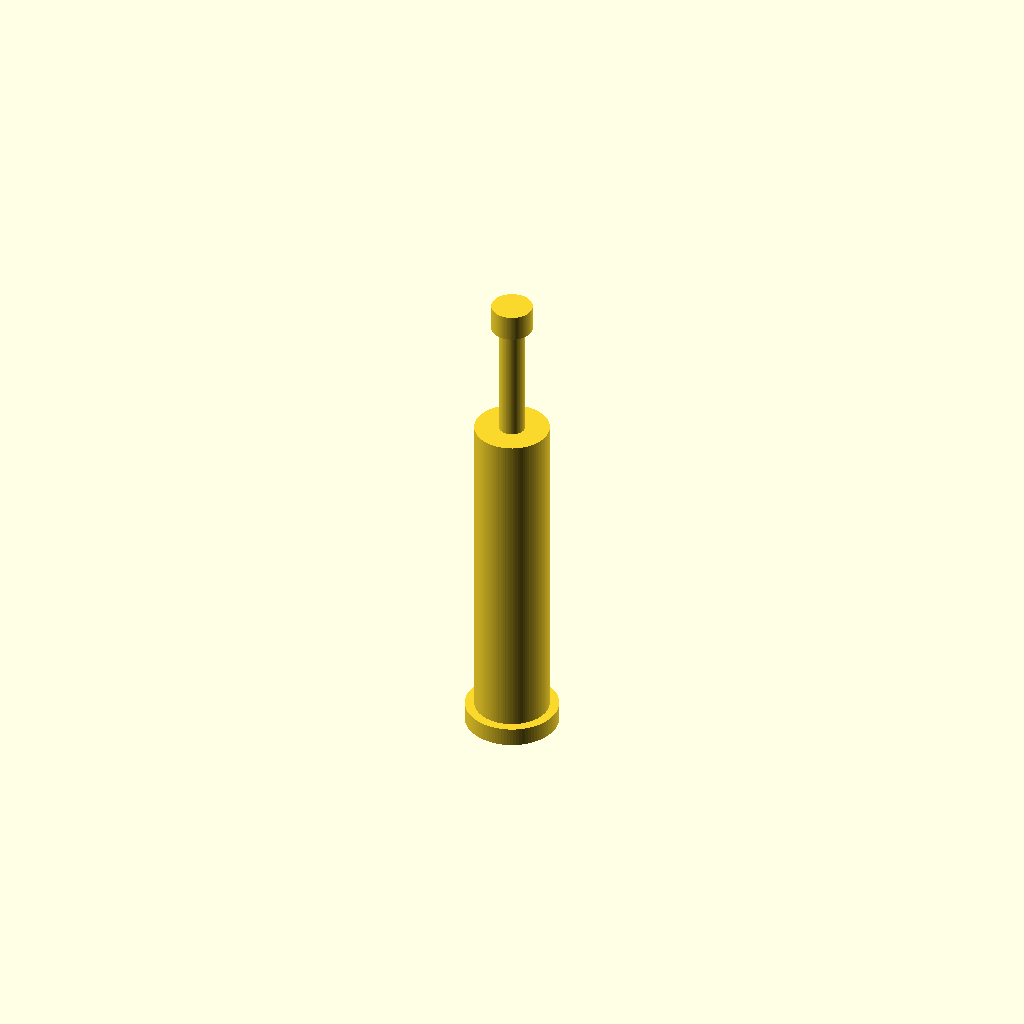
Cell 1: the model at its default parameters.
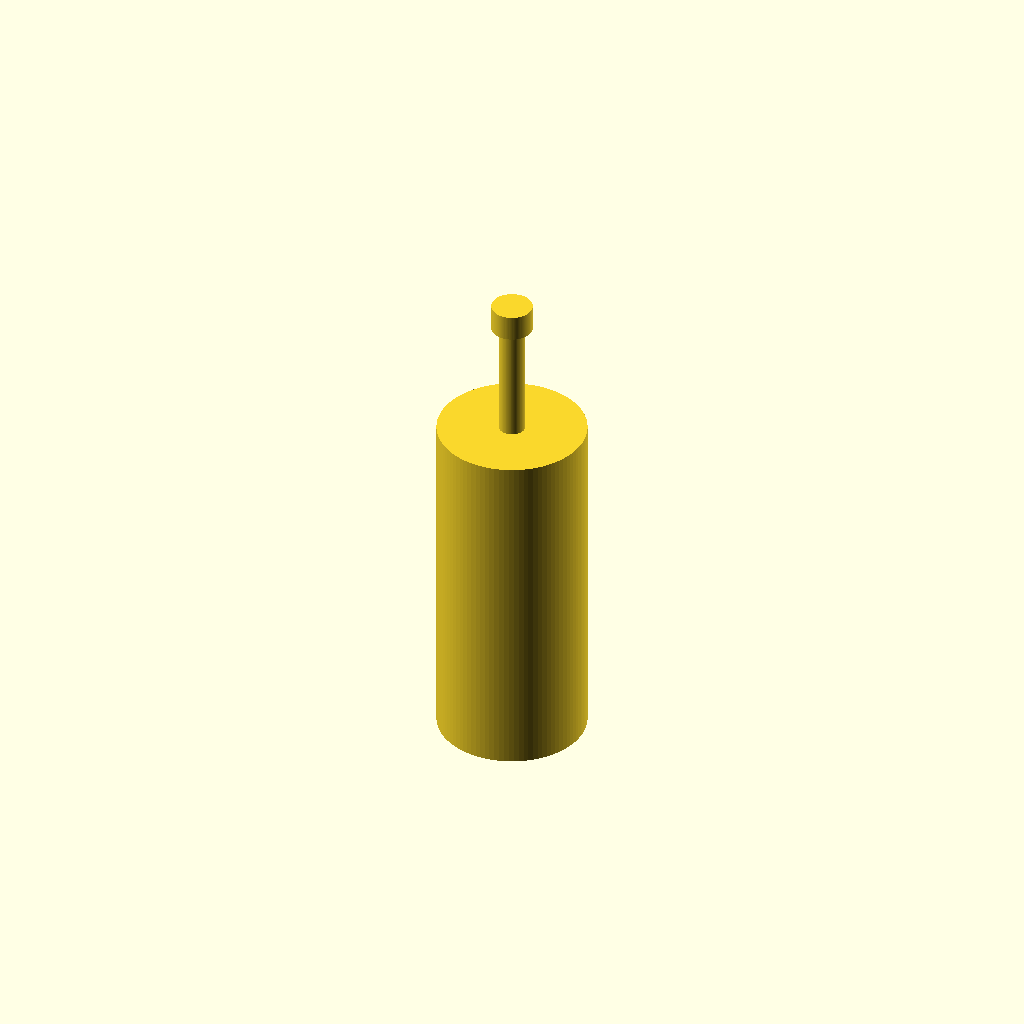
Cell 2 — body_d set to 2, the other parameters unchanged.
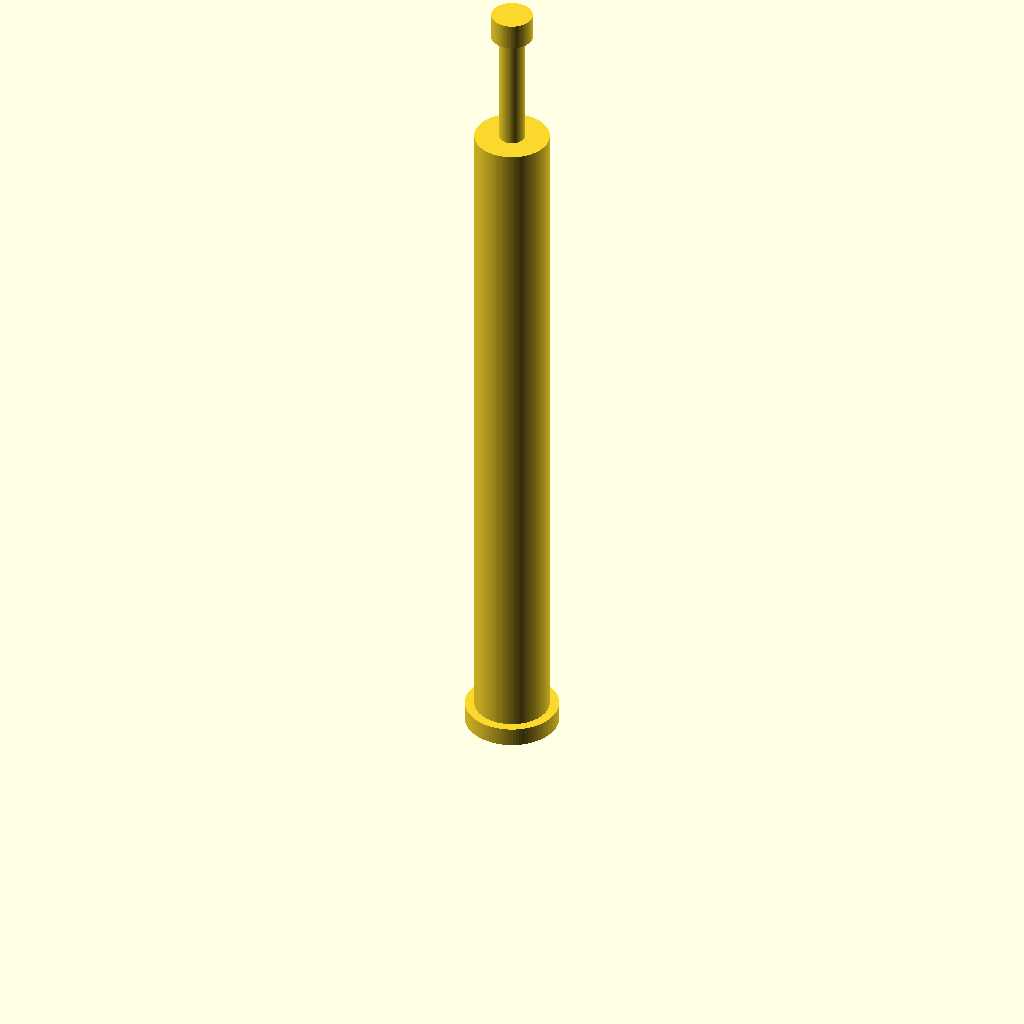
Cell 3 — body_h set to 9.4, the other parameters unchanged.
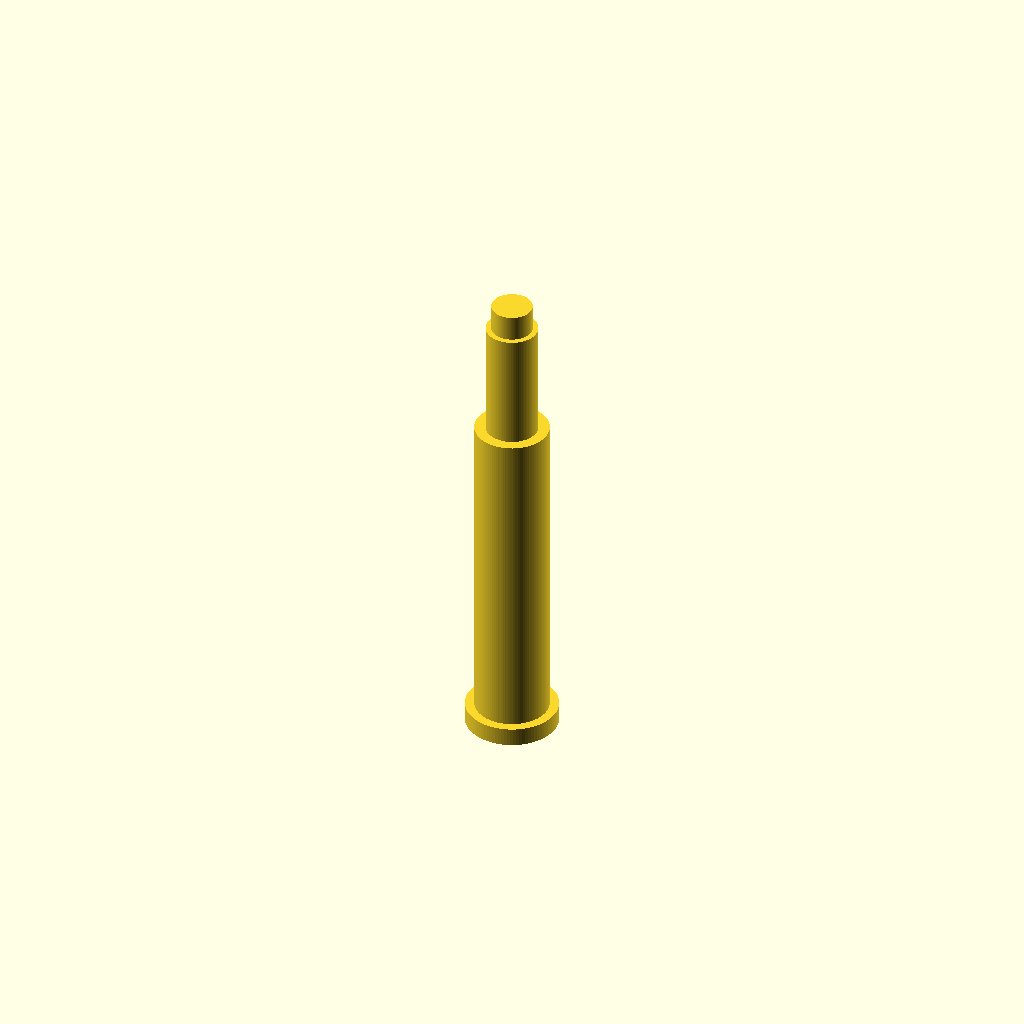
Cell 4: the same model with stem_d = 0.7.
All cells are drawn from one camera (rotation 55°, 0°, 25°, orthographic, colour scheme Cornfield), so only the parameter changes between them.
The OpenSCAD source (additional_study/matched_effort/results/direct_matched_calls/scad/toggle__MS332F_pin.scad):
$fn = 96;

body_d = 1.0;
body_h = 4.7;

stem_d = 0.35;
stem_h = 1.6;

cap_d = 0.55;
cap_h = 0.35;

base_flange_d = 1.25;
base_flange_h = 0.25;

module toggle_switch() {
    union() {
        // Main cylindrical body
        cylinder(d=body_d, h=body_h);

        // Small base flange
        translate([0,0,0])
            cylinder(d=base_flange_d, h=base_flange_h);

        // Toggle stem
        translate([0,0,body_h])
            cylinder(d=stem_d, h=stem_h);

        // Small cap on top of stem
        translate([0,0,body_h + stem_h])
            cylinder(d=cap_d, h=cap_h);
    }
}

toggle_switch();
Customizer parameters (derived from the source; name, type, default, range or options):
body_d: number, default 1
body_h: number, default 4.7
stem_d: number, default 0.35
stem_h: number, default 1.6
cap_d: number, default 0.55
cap_h: number, default 0.35
base_flange_d: number, default 1.25
base_flange_h: number, default 0.25
